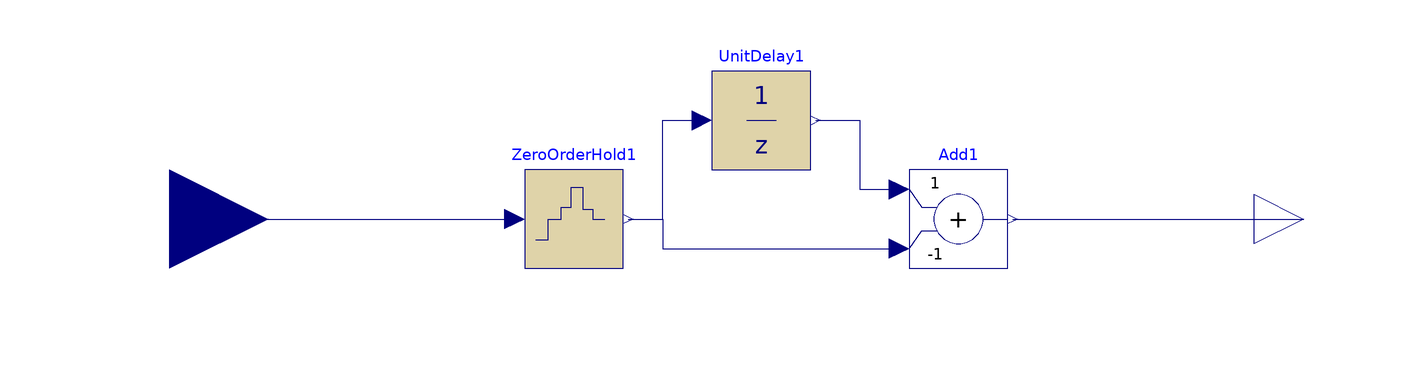

The component connection diagram of the Modelica model below, drawn from its own Placement and Line annotations.

model DiscreteDerivative
        import Modelica.Blocks.Interfaces;
        import Modelica.Blocks.Discrete;
        import Modelica.Blocks.Math;
        parameter Modelica.SIunits.Time SampleTime;
        Interfaces.RealInput inputValue annotation(
          Placement(transformation(extent = {{-140, -20}, {-100, 20}}, rotation = 0)));
        Interfaces.RealOutput outputValue annotation(
          Placement(transformation(extent = {{100, -10}, {120, 10}}, rotation = 0)));
        Discrete.UnitDelay UnitDelay1(samplePeriod = SampleTime) annotation(
          Placement(transformation(extent = {{-10, 10}, {10, 30}}, rotation = 0)));
        Math.Add Add1(k1 = 1, k2 = -1) annotation(
          Placement(transformation(extent = {{30, -10}, {50, 10}}, rotation = 0)));
        Discrete.ZeroOrderHold ZeroOrderHold1(samplePeriod = SampleTime) annotation(
          Placement(transformation(extent = {{-48, -10}, {-28, 10}}, rotation = 0)));
      equation
        connect(UnitDelay1.y, Add1.u1) annotation(
          Line(points = {{11, 20}, {20, 20}, {20, 6}, {28, 6}}, color = {0, 0, 127}));
        connect(Add1.y, outputValue) annotation(
          Line(points = {{51, 0}, {80.5, 0}, {80.5, 0}, {110, 0}}, color = {0, 0, 127}));
        connect(inputValue, ZeroOrderHold1.u) annotation(
          Line(points = {{-120, 0}, {-50, 0}}, color = {0, 0, 127}));
        connect(ZeroOrderHold1.y, UnitDelay1.u) annotation(
          Line(points = {{-27, 0}, {-20, 0}, {-20, 20}, {-12, 20}}, color = {0, 0, 127}));
        connect(ZeroOrderHold1.y, Add1.u2) annotation(
          Line(points = {{-27, 0}, {-20, 0}, {-20, -6}, {28, -6}}, color = {0, 0, 127}));
        annotation(
          Diagram(coordinateSystem(preserveAspectRatio = false, extent = {{-100, -100}, {100, 100}}), graphics),
          DymolaStoredErrors,
          Icon(coordinateSystem(preserveAspectRatio = false, extent = {{-100, -100}, {100, 100}}), graphics = {Text(extent = {{-100, 40}, {100, -40}}, lineColor = {0, 0, 255}, textString = "  E(t-1) - E(t)  "), Rectangle(extent = {{-100, 40}, {100, -40}}, lineColor = {0, 0, 255}), Text(extent = {{-100, 100}, {100, 60}}, lineColor = {0, 0, 255}, textString = "%name")}));
      end DiscreteDerivative;